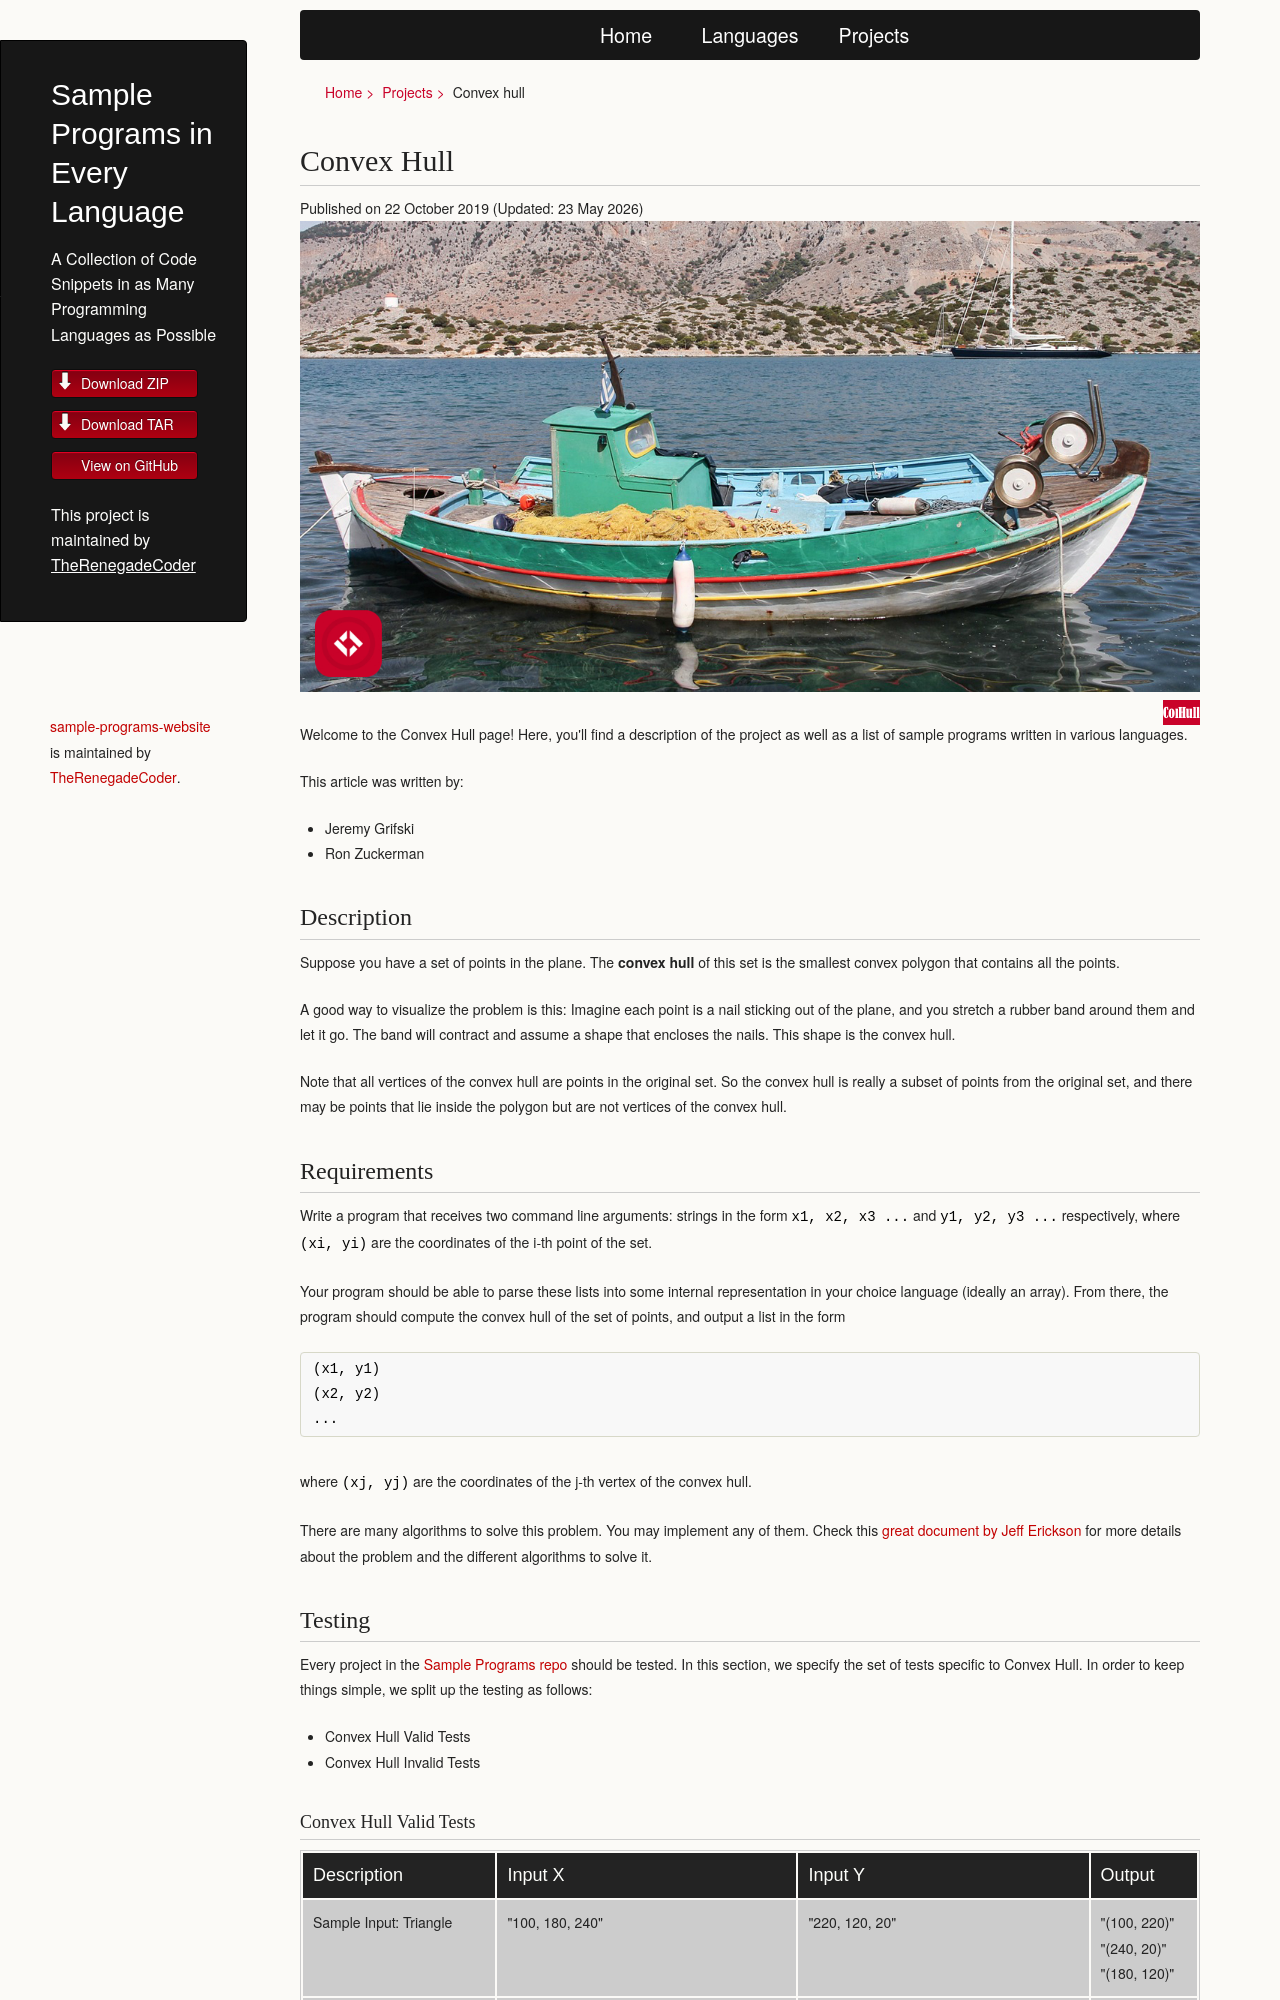

repository: TheRenegadeCoder/sample-programs-website · page: projects/convex-hull/index.html · generator: jekyll

# Convex Hull

Suppose you have a set of points in the plane. The **convex hull** of this set is the smallest
convex polygon that contains all the points.

A good way to visualize the problem is this: Imagine each point is a nail sticking out of the plane,
and you stretch a rubber band around them and let it go. The band will contract and assume a shape
that encloses the nails. This shape is the convex hull.

![Rubber band visualization][1]

Note that all vertices of the convex hull are points in the original set. So the convex hull is really
a subset of points from the original set, and there may be points that lie inside the polygon but are
not vertices of the convex hull.
